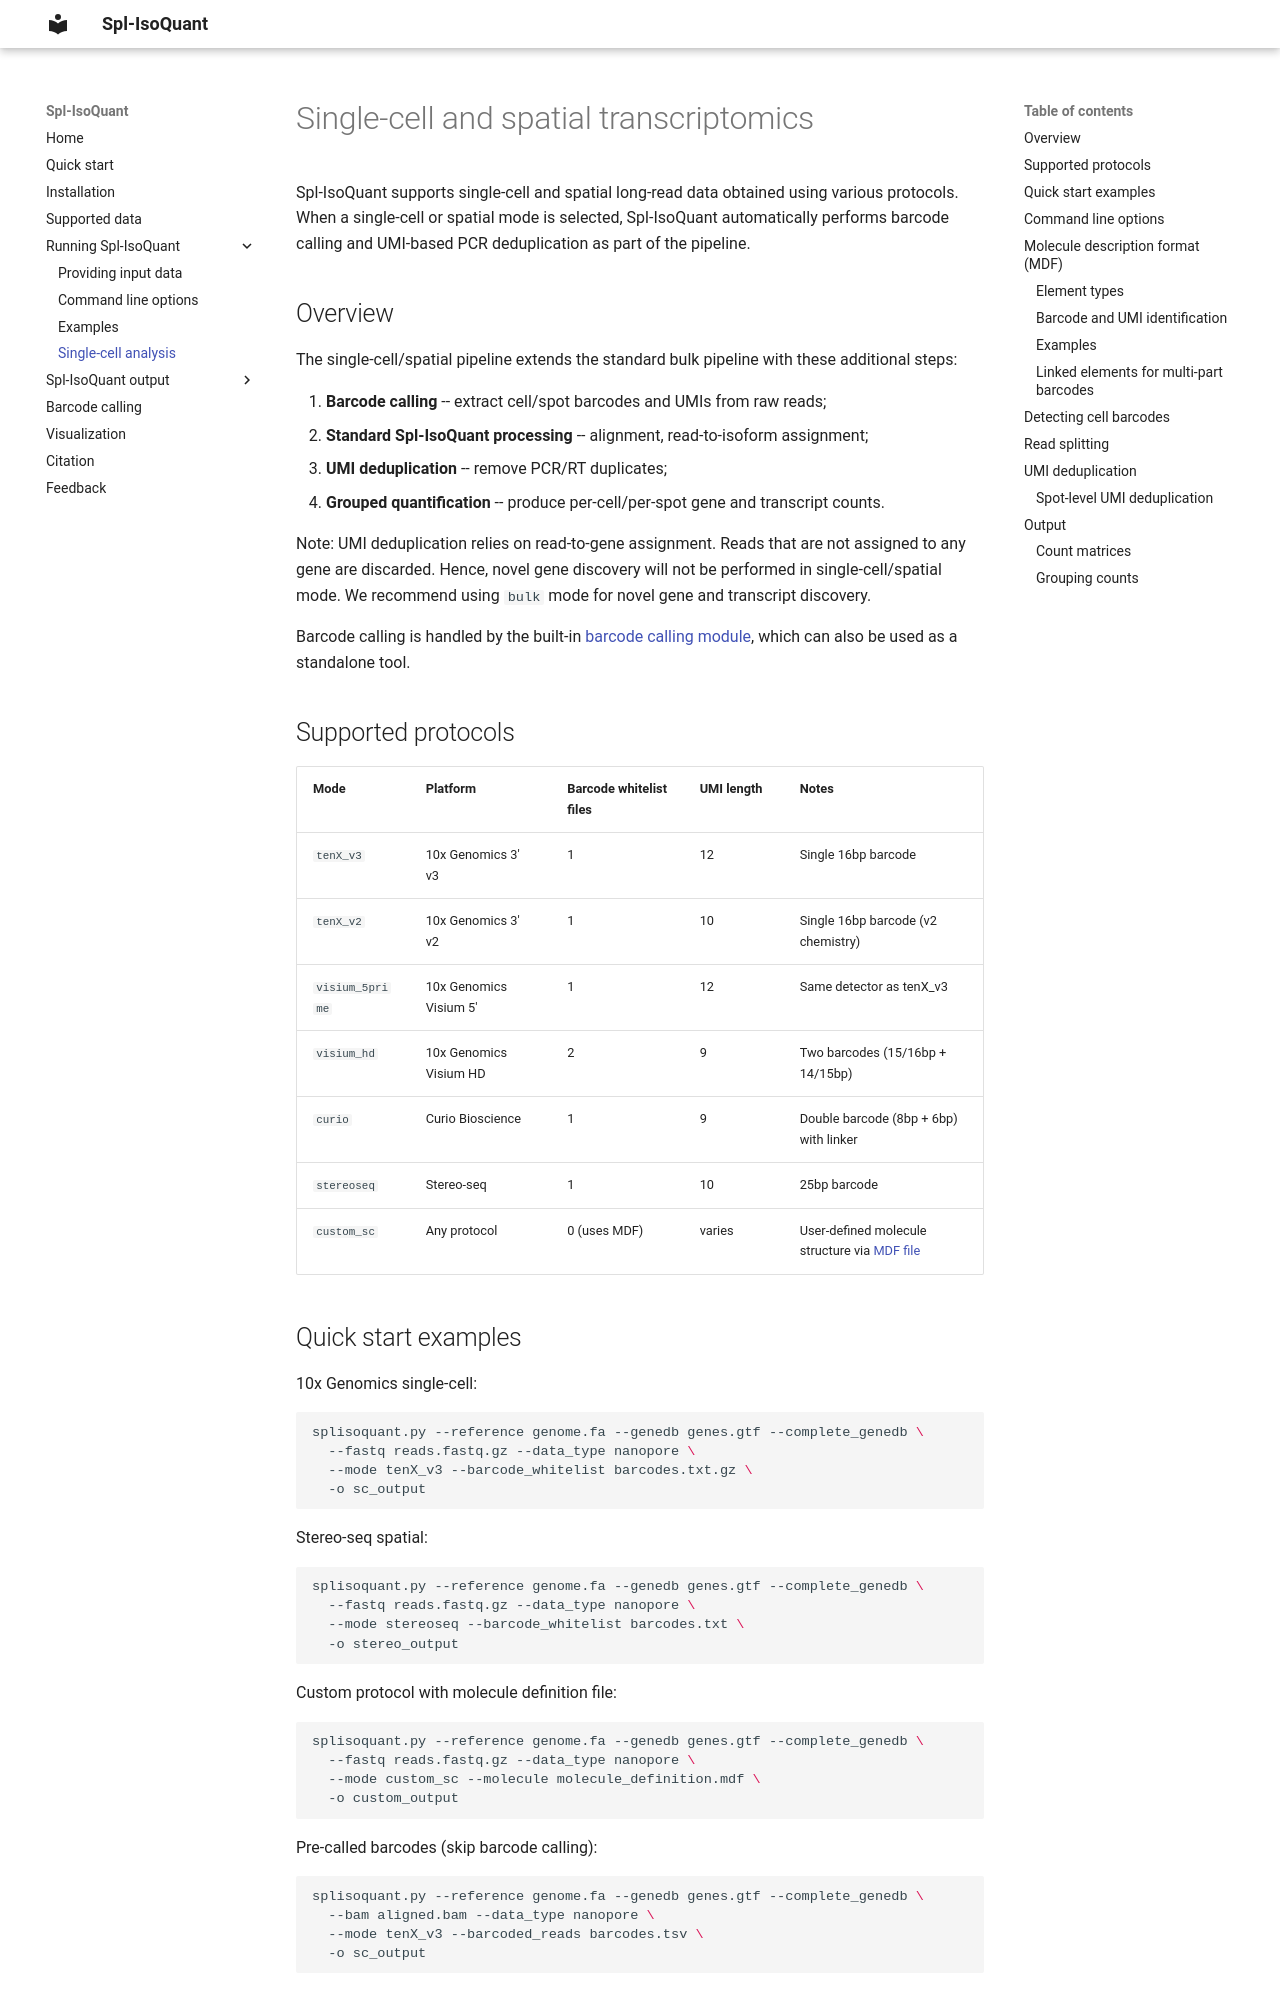

repository: algbio/spl-IsoQuant · page: single_cell.html · generator: mkdocs

# Single-cell and spatial transcriptomics

Spl-IsoQuant supports single-cell and spatial long-read data obtained using various protocols.
When a single-cell or spatial mode is selected, Spl-IsoQuant automatically performs
barcode calling and UMI-based PCR deduplication as part of the pipeline.

## Overview

The single-cell/spatial pipeline extends the standard bulk pipeline with these additional steps:

1. **Barcode calling** -- extract cell/spot barcodes and UMIs from raw reads;
2. **Standard Spl-IsoQuant processing** -- alignment, read-to-isoform assignment;
3. **UMI deduplication** -- remove PCR/RT duplicates;
4. **Grouped quantification** -- produce per-cell/per-spot gene and transcript counts.

Note: UMI deduplication relies on read-to-gene assignment. Reads that are not assigned to any gene are discarded.
Hence, novel gene discovery will not be performed in single-cell/spatial mode. 
We recommend using `bulk` mode for novel gene and transcript discovery.

Barcode calling is handled by the built-in [barcode calling module](barcode_calling.md),
which can also be used as a standalone tool.

## Supported protocols

| Mode                | Platform               | Barcode whitelist files | UMI length | Notes                                                                     |
|---------------------|------------------------|-------------------------|------------|---------------------------------------------------------------------------|
| `tenX_v3`           | 10x Genomics 3' v3     | 1                       | 12         | Single 16bp barcode                                                       |
| `tenX_v2`           | 10x Genomics 3' v2     | 1                       | 10         | Single 16bp barcode (v2 chemistry)                                        |
| `tenX_v3_split`     | 10x Genomics 3' v3     | 1                       | 12         | Concatenated reads: splits into individual cDNA molecules                 |
| `tenX_v2_split`     | 10x Genomics 3' v2     | 1                       | 10         | Concatenated reads: splits into individual cDNA molecules (v2 chemistry)  |
| `visium_5prime`     | 10x Genomics Visium 5' | 1                       | 12         | Same detector as tenX_v3                                                  |
| `visium_hd`         | 10x Genomics Visium HD | 2                       | 9          | Two barcodes (15/16bp + 14/15bp)                                          |
| `curio`             | Curio Bioscience       | 1                       | 9          | Double barcode (8bp + 6bp) with linker                                    |
| `stereoseq`         | Stereo-seq             | 1                       | 10         | 25bp barcode, read splitting mode                                         |
| `stereoseq_nosplit` | Stereo-seq             | 1                       | 10         | 25bp barcode, no read splitting                                           |
| `custom_sc`         | Any protocol           | 0 (uses MDF)            | varies     | User-defined molecule structure via [MDF file](#molecule-description-format-mdf)                       |
